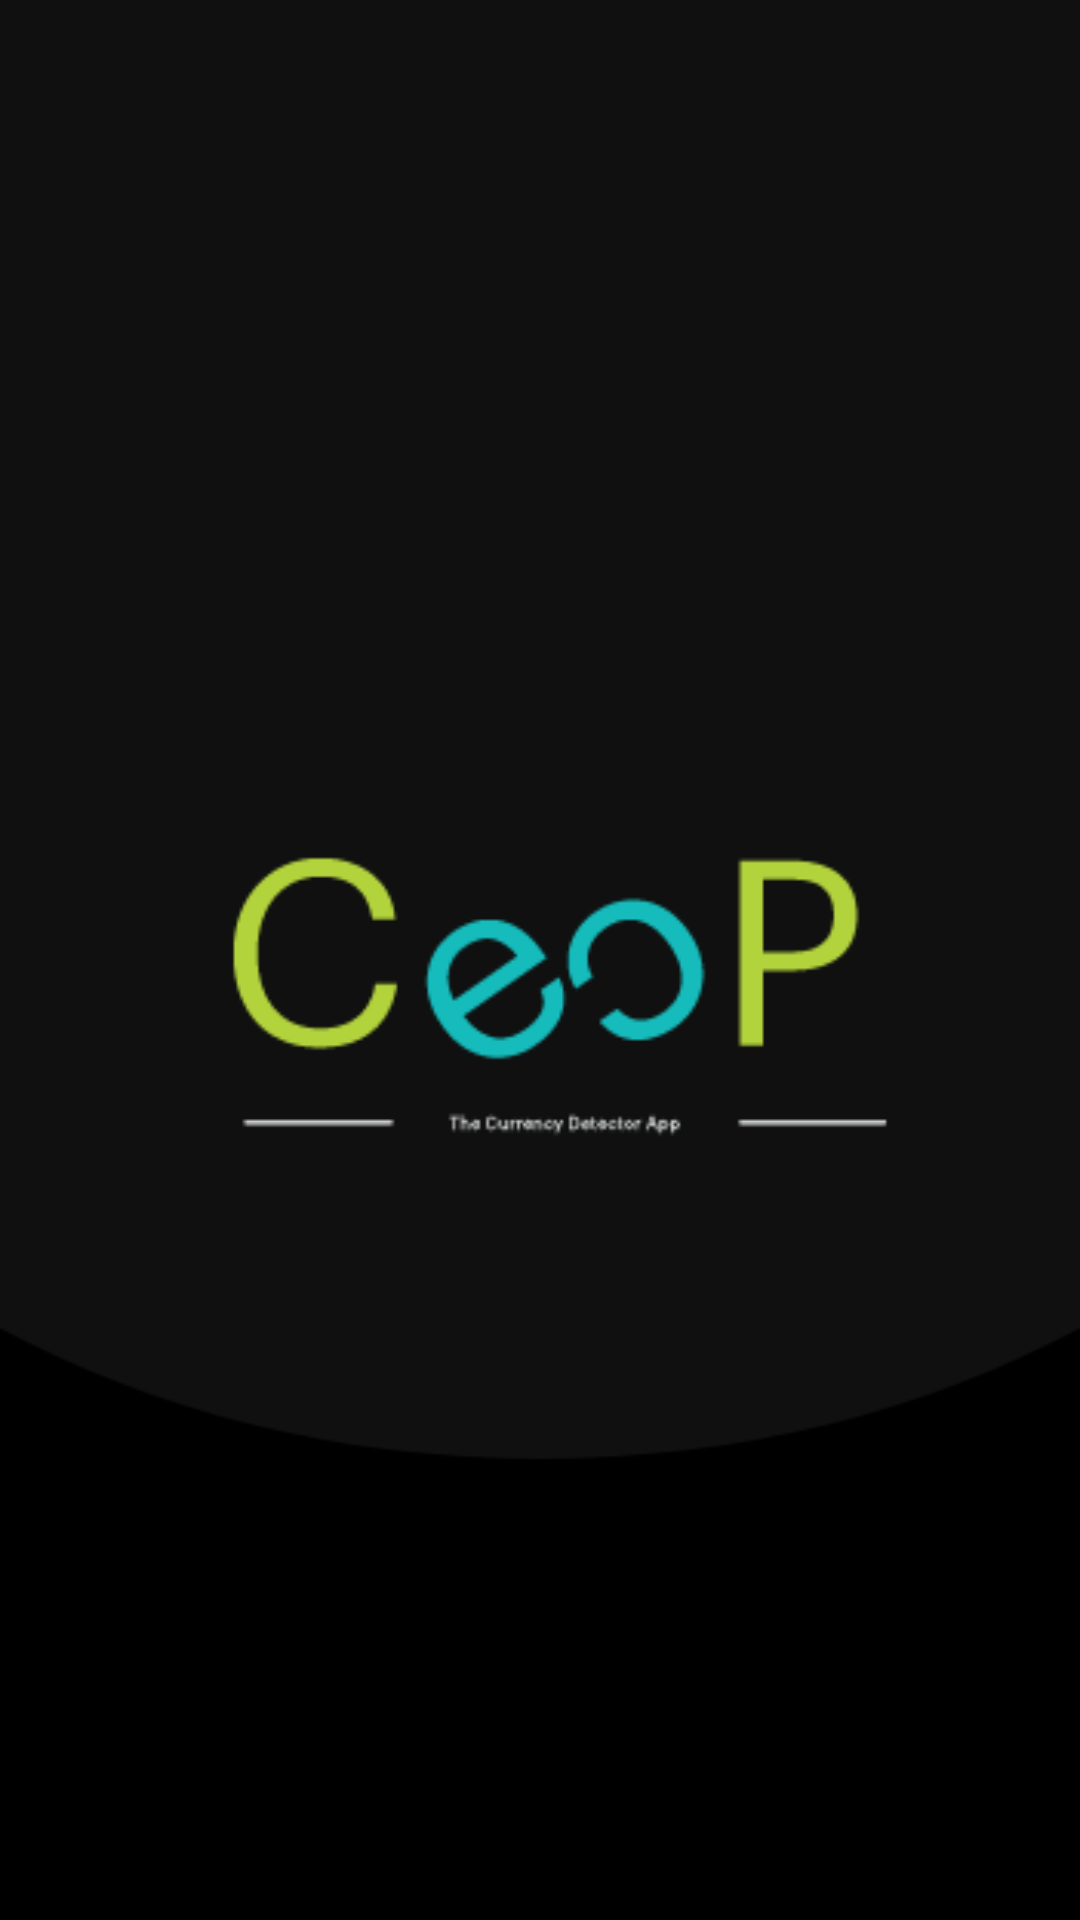

Produce the Android XML layout that renders to this screen, including the resource entries it uses.
<!-- AndroidManifest.xml: application theme AppTheme -->
<!-- res/layout/activity_main.xml -->
<?xml version="1.0" encoding="utf-8"?>
<RelativeLayout xmlns:android="http://schemas.android.com/apk/res/android"
    xmlns:app="http://schemas.android.com/apk/res-auto"
    xmlns:tools="http://schemas.android.com/tools"
    android:layout_width="match_parent"
    android:layout_height="match_parent"
    tools:context=".MainActivity"
    android:background="@drawable/background">

    <ImageView
        android:layout_width="match_parent"
        android:layout_height="match_parent"
        android:src="@drawable/logo2"></ImageView>
</RelativeLayout>
<!-- resources referenced by this layout -->
<resources>
  <!-- drawable background: png bitmap (drawable, 8679 bytes) -->
  <!-- drawable logo2: png bitmap (drawable, 4479 bytes) -->
  <style name="AppTheme" parent="Theme.AppCompat.Light.NoActionBar">
          
          <item name="colorPrimary">@color/colorPrimary</item>
          <item name="colorPrimaryDark">@color/colorPrimaryDark</item>
          <item name="colorAccent">@color/colorAccent</item>
          <item name="android:windowLayoutInDisplayCutoutMode">shortEdges</item>
      </style>
  <color name="colorPrimary">#008577</color>
  <color name="colorPrimaryDark">#00574B</color>
  <color name="colorAccent">#D81B60</color>
</resources>
